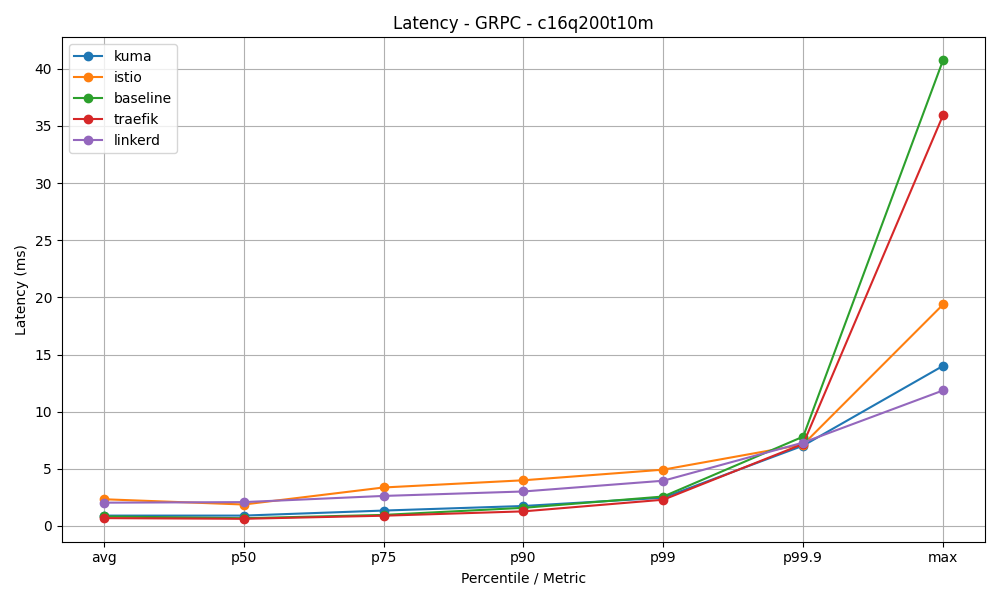

The file beside this chart, header and first rows:
mesh, avg, p50, p75, p90, p99, p99.9, max
kuma, 0.91, 0.91, 1.35, 1.75, 2.47, 7.03, 14.01
istio, 2.34, 1.88, 3.37, 4.0, 4.93, 7.13, 19.38
baseline, 0.84, 0.68, 0.97, 1.59, 2.58, 7.82, 40.75
traefik, 0.69, 0.63, 0.9, 1.28, 2.3, 7.18, 35.94
linkerd, 2.04, 2.09, 2.63, 3.02, 3.96, 7.3, 11.86
